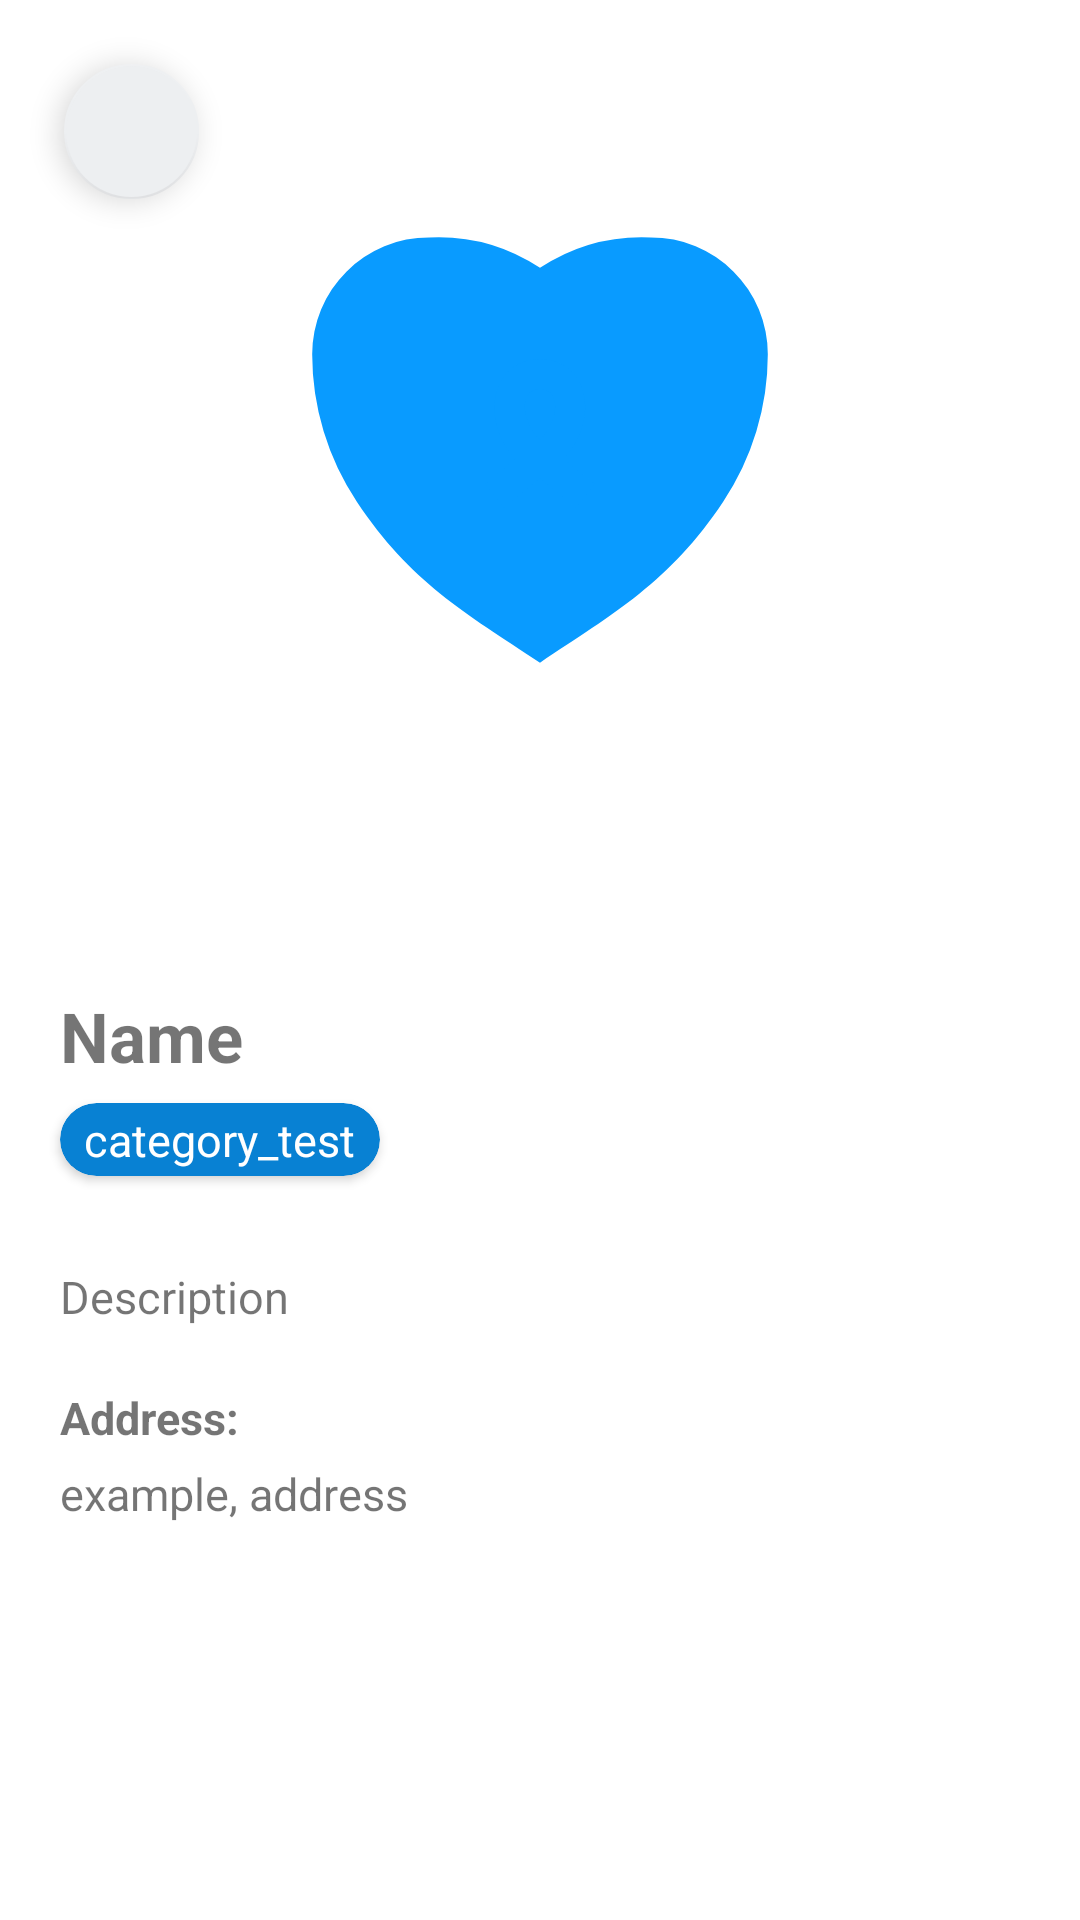

The Android layout XML behind this screen, and the referenced resources:
<!-- AndroidManifest.xml: application theme Theme.PI_Application -->
<!-- res/layout/fragment_view_campaign.xml -->
<?xml version="1.0" encoding="utf-8"?>
<androidx.constraintlayout.widget.ConstraintLayout xmlns:android="http://schemas.android.com/apk/res/android"
    xmlns:app="http://schemas.android.com/apk/res-auto"
    xmlns:tools="http://schemas.android.com/tools"
    android:layout_width="match_parent"
    android:layout_height="match_parent"
    tools:context=".presentation.ui.ViewCampaignFragment">

    <com.google.android.material.floatingactionbutton.FloatingActionButton
        android:id="@+id/arrow_back"
        android:layout_width="45dp"
        android:layout_height="45dp"
        android:layout_margin="20dp"
        android:padding="4dp"
        android:scaleType="center"
        android:src="@drawable/ic_arrow_back"
        app:backgroundTint="@color/selector_gray"
        app:fabCustomSize="45dp"
        app:layout_constraintStart_toStartOf="parent"
        app:layout_constraintTop_toTopOf="parent"
        app:tint="@color/blue_3" />

    <ScrollView
        android:id="@+id/main_scroll_view"
        android:layout_width="match_parent"
        android:layout_height="match_parent">

        <LinearLayout
            android:layout_width="match_parent"
            android:layout_height="wrap_content"
            android:orientation="vertical">

            <ImageView
                android:id="@+id/campaign_image_view"
                android:layout_width="match_parent"
                android:layout_height="300dp"
                android:layout_marginBottom="30dp"
                android:scaleType="centerCrop"
                android:src="@drawable/blue_heart" />

            <TextView
                android:id="@+id/campaign_name"
                android:layout_width="match_parent"
                android:layout_height="wrap_content"
                android:layout_marginHorizontal="20dp"
                android:layout_marginBottom="7dp"
                android:text="Name"
                android:textSize="23sp"
                android:textStyle="bold" />

            <androidx.cardview.widget.CardView
                android:id="@+id/campaign_category_card_view"
                android:layout_width="wrap_content"
                android:layout_height="wrap_content"
                android:layout_marginHorizontal="20dp"
                android:layout_marginBottom="30dp"
                app:cardBackgroundColor="@color/blue_2"
                app:cardCornerRadius="15dp">

                <TextView
                    android:id="@+id/campaign_category_text"
                    android:layout_width="wrap_content"
                    android:layout_height="wrap_content"
                    android:paddingHorizontal="8dp"
                    android:paddingVertical="2dp"
                    android:text="category_test"
                    android:textColor="@color/white"
                    android:textSize="15sp" />

            </androidx.cardview.widget.CardView>

            <TextView
                android:id="@+id/campaign_description"
                android:layout_width="match_parent"
                android:layout_height="wrap_content"
                android:layout_marginHorizontal="20dp"
                android:layout_marginBottom="20dp"
                android:text="Description"
                android:textSize="15sp" />


            <TextView
                android:id="@+id/campaign_address"
                android:layout_width="match_parent"
                android:layout_height="wrap_content"
                android:layout_marginHorizontal="20dp"
                android:layout_marginBottom="5dp"
                android:text="@string/address"
                android:textSize="15sp"
                android:textStyle="bold" />

            <TextView
                android:id="@+id/campaign_address_value"
                android:layout_width="match_parent"
                android:layout_height="wrap_content"
                android:layout_marginHorizontal="20dp"
                android:layout_marginBottom="20dp"
                android:text="example, address"
                android:textSize="15sp" />

        </LinearLayout>

    </ScrollView>


</androidx.constraintlayout.widget.ConstraintLayout>
<!-- resources referenced by this layout -->
<resources>
  <color name="blue_2">#0881D3</color>
  <color name="blue_3">#099BFF</color>
  <color name="selector_gray">#EDEFF1</color>
  <color name="white">#FFFFFFFF</color>
  <!-- drawable blue_heart (drawable) -->
  <vector xmlns:android="http://schemas.android.com/apk/res/android"
      android:width="108dp"
      android:height="108dp"
      android:viewportWidth="108"
      android:viewportHeight="108">
      <group
          android:scaleX="1.51875"
          android:scaleY="1.51875"
          android:translateX="29.7"
          android:translateY="29.7">
          <path
              android:fillColor="@color/blue_3"
              android:pathData="M31,9.7a17.53,17.53 0,0 1,-2.94 9.71C24.54,24.69 20.9,26.74 16,30c-5,-3.31 -8.53,-5.29 -12.06,-10.59A17.53,17.53 0,0 1,1 9.7,7.7 7.7,0 0,1 8.7,2 12.17,12.17 0,0 1,16 4a12.24,12.24 0,0 1,7.3 -2A7.7,7.7 0,0 1,31 9.7Z" />
          <path
              android:fillColor="@color/blue_3"
              android:pathData="M18.38,19.78 L16,17.88l-2.38,1.9 -1.24,-1.56 2,-1.65C12,14 12.83,10 16,10s4,4 1.57,6.57l2.05,1.65ZM16,12c-1.46,0 -1.2,2.18 0,3.31C17.19,14.2 17.47,12 16,12Z" />
      </group>
  </vector>
  <string name="address">Address:</string>
  <style name="Theme.PI_Application" parent="Theme.MaterialComponents.DayNight.DarkActionBar">
          
          <item name="colorPrimary">@color/blue_1</item>
          <item name="colorPrimaryVariant">@color/blue_3</item>
          <item name="colorOnPrimary">@color/blue_3</item>
          
          <item name="colorSecondary">@color/teal_200</item>
          <item name="colorSecondaryVariant">@color/teal_700</item>
          <item name="colorOnSecondary">@color/black</item>
          
          <item name="android:statusBarColor" tools:targetApi="l">?attr/colorPrimaryVariant</item>
          <item name="android:navigationBarColor">@android:color/transparent</item>
          
      </style>
  <color name="blue_1">#286EF0</color>
  <color name="teal_200">#FF03DAC5</color>
  <color name="teal_700">#FF018786</color>
  <color name="black">#FF000000</color>
</resources>
